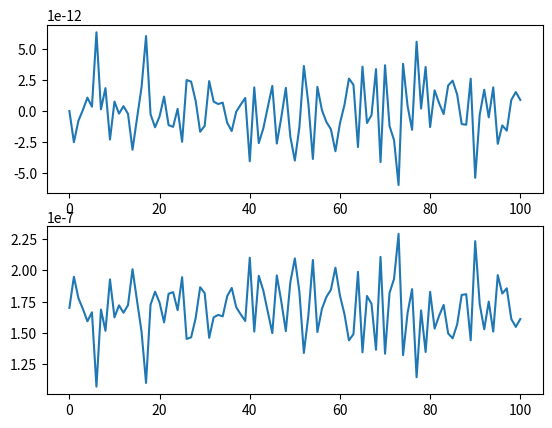

The matplotlib source for this figure:
# force floating point division. Can still use integer with //
from __future__ import division
# other good compatibility recquirements for python3
from __future__ import absolute_import
from __future__ import print_function
from __future__ import unicode_literals
# This file is used for importing the common utilities classes.
import numpy as np
import matplotlib.pyplot as plt
import sys,copy

def next_q(q_0,D_q,beta,delta_t,dV_dq):
    """
    Returns the next molecular extension, as in appendix of Hummer, 2010

    Args:
        q_0: the initial position, units of m
        D_q: the diffusion coefficent (of the bead), units of m^2/s
        beta: 1/(k*T), room temperature is 1/(4.1e-21 J)
        delta_t: the time step, units of 1/s
        dV_dq: the force in the current state as a function of the molecular
               extension
    Returns:
        the next q
    """
    g_n = np.random.normal(loc=0,scale=1)
    dV_dq_i = dV_dq(q_0)
    return q_0 - D_q * delta_t * beta * dV_dq_i + (2*D_q*delta_t)**(1/2) * g_n

def p_jump_n(k_i,q_n,q_n_plus_one,delta_t):
    """
    The probability to jump from a gien state to the other state, see next_q

    Args:
        k_i: the transition rate, 1/s
        q_<n/n_plus_one>: see next_q 
        delta_t: see next_q
    Returns:
        probability between 0 and 1
    """
    return np.exp(-(k_i(q_n) + k_i(q_n_plus_one)) * delta_t/2)

def single_step(q_n,D_q,beta,delta_t,dV_dq,k_i):
    """
    Runs a single step; gets q_n and if the molecule transitions

    Args:
        see next_q,p_jump_q
    Returns:
        tuple of <q_(n+1), did jump happen>
    """
    q_n_plus_one = next_q(q_0=q_n,D_q=D_q,beta=beta,delta_t=delta_t,dV_dq=dV_dq)
    p_jump_tmp = p_jump_n(k_i=k_i,q_n=q_n,q_n_plus_one=q_n_plus_one,
                          delta_t=delta_t)
    jump_bool = np.random.rand() < p_jump_tmp
    return q_n_plus_one,jump_bool

def k_i_f(k_0_i,beta,k_L,q_n,x_i,x_cap):
    """
    the transition rate (1/s) out of state i as a function of q

    Args:
        k_0_i: the zero-forcer transition rate, 1/s
        beta: see next_q
        k_L: the linker stiffness, N/m
        q_n: see next_q
        x_i: the state location for state i, meters
        x_cap: the location of the barrier, meters
    Returns:
        transition rate, 1/s
    """
    # see: near equation 16
    return k_0_i * np.exp(-beta/2 * k_L * ((x_cap-q_n)**2 - (x_i-q_n)**2))

def dV_dq_i(k_L,x_i,q_n,k,z_n,F_q_i):
    """
    Returns the force on a molecule with extension q in state i

    Args:
       k: stiffness of the probe, N/m
       z_n: the current probe location, m
       F_q_i: thje force on the molecule at position q, in state i
       otherS: see k_i_f, or next_q
    Returns:
       force, units of N
    """
    # see: near equation 16 (we just take the derivative)
    return -k_L * (x_i-q_n) + k*(q_n-z_n) + F_q_i

def F_q_i(k_L,x_i,q_n):
    """
    returns the force of a molecule in state i at extension q_n

    Args:
        see dV_dq_i
    Returns:
        force in N
    """
    # see: near equation 16
    return k_L * (x_i - q_n)

class simulation_state:
    def __init__(self,state,q_n,F_n,k_n,dV_n):
        self.q_n = q_n
        self.F_n = F_n
        self.state = state
        self.k_n = k_n
        self.dV_n = dV_n
    @property
    def force(self):
        return self.F_n
    @property
    def extension(self):
        return self.q_n


def single_attempt(states,state,k,z,**kw):
    q_next,swap = single_step(q_n=state.q_n,dV_dq=state.dV_n,k_i=state.k_n,**kw)
    state = 1-state.state if swap else state.state
    k_n,dV_n = states[state]
    force = k * (z - q_next)
    return simulation_state(state=state,q_n=q_next,F_n=force,k_n=k_n,dV_n=dV_n)

def simulate(n_steps_equil,n_steps_experiment,x1,x2,x_cap_minus_x1,
             k_L,k,k_0_1,k_0_2,beta,z_0,z_f,s_0,delta_t,D_q):
    # get the force as a function of q
    barrier_x = [x1,x2]
    k_arr = [k_0_1,k_0_2]
    x_cap = x_cap_minus_x1 + x1
    F1,F2 = [lambda q: F_q_i(k_L,x,q) for x in barrier_x]
    # get the potential gradient (dV/dQ) as a function of q and z
    dV1,dV2 = [lambda q,z: dV_dq_i(k_L=k_L,x_i=x,q_n=q,k=k,z_n=z,F_q_i=F(q))
               for (x,F) in zip(barrier_x,[F1,F2])]
    dV1_no_z,dV2_no_z = [lambda q: dV1(q,z_0), lambda q: dV2(q,z_0)]
    k1,k2 = [lambda q: k_i_f(k_0_i=k_tmp,beta=beta,k_L=k_L,q_n=q,x_i=x,
                             x_cap=x_cap) for (x,k_tmp) in zip(barrier_x,k_arr)]
    states = [ [k1,dV1_no_z],
               [k2,dV2_no_z]]
    k_n,dV_n = states[s_0]
    q_n = z_0
    q_equil = [q_n]
    F_equil = [0]
    state_current = simulation_state(state=s_0,q_n=z_0,k_n=k_n,dV_n=dV_n,F_n=0)
    state_record = [state_current]
    for i in range(n_steps_equil):
        new_state = \
            single_attempt(states,state_current,
                           k,z_0,D_q=D_q,beta=beta,delta_t=delta_t)
        state_record.append(new_state)
    # POST: everything is equilibrated; go ahead and run the actual test
    plt.subplot(2,1,1)
    plt.plot([s.force for s in state_record])
    plt.subplot(2,1,2)
    plt.plot([s.extension for s in state_record])
    plt.show()
            

def run():
    """
    For ...
        all paraamters except k_0_1 and k_0_2...
    ... see appendix of Hummer, 2010, "Free energy profiles"

    k_0_1 = np.exp(-39)

    while
      delta_g = 193kJ/mol = 3.21e-19 J =78.2 kT, and (near equation 16)

    k_0_1/k_0_2 = exp(-beta DeltaG)
    
    so k_0_2 = k_0_1 np.exp(78.2) = exp(39.2)

    everything is in SI units
    """
    params = dict(x1=170e-9,
                  x2=192e-9,
                  x_cap_minus_x1=11.9e-9,
                  k_L=0.29e-3,
                  k=0.1e-3,
                  k_0_1=np.exp(-39),
                  k_0_2=np.exp(39.2),
                  beta=1/4.1e-21,
                  z_0=170e-9,
                  z_f=192e-9,
                  s_0=0,
                  delta_t=1e-3,
                  D_q=(250 * 1e-18)/1e-3)
    simulate(n_steps_equil=100,n_steps_experiment=100,**params)

if __name__ == "__main__":
    run()
        
    
    
